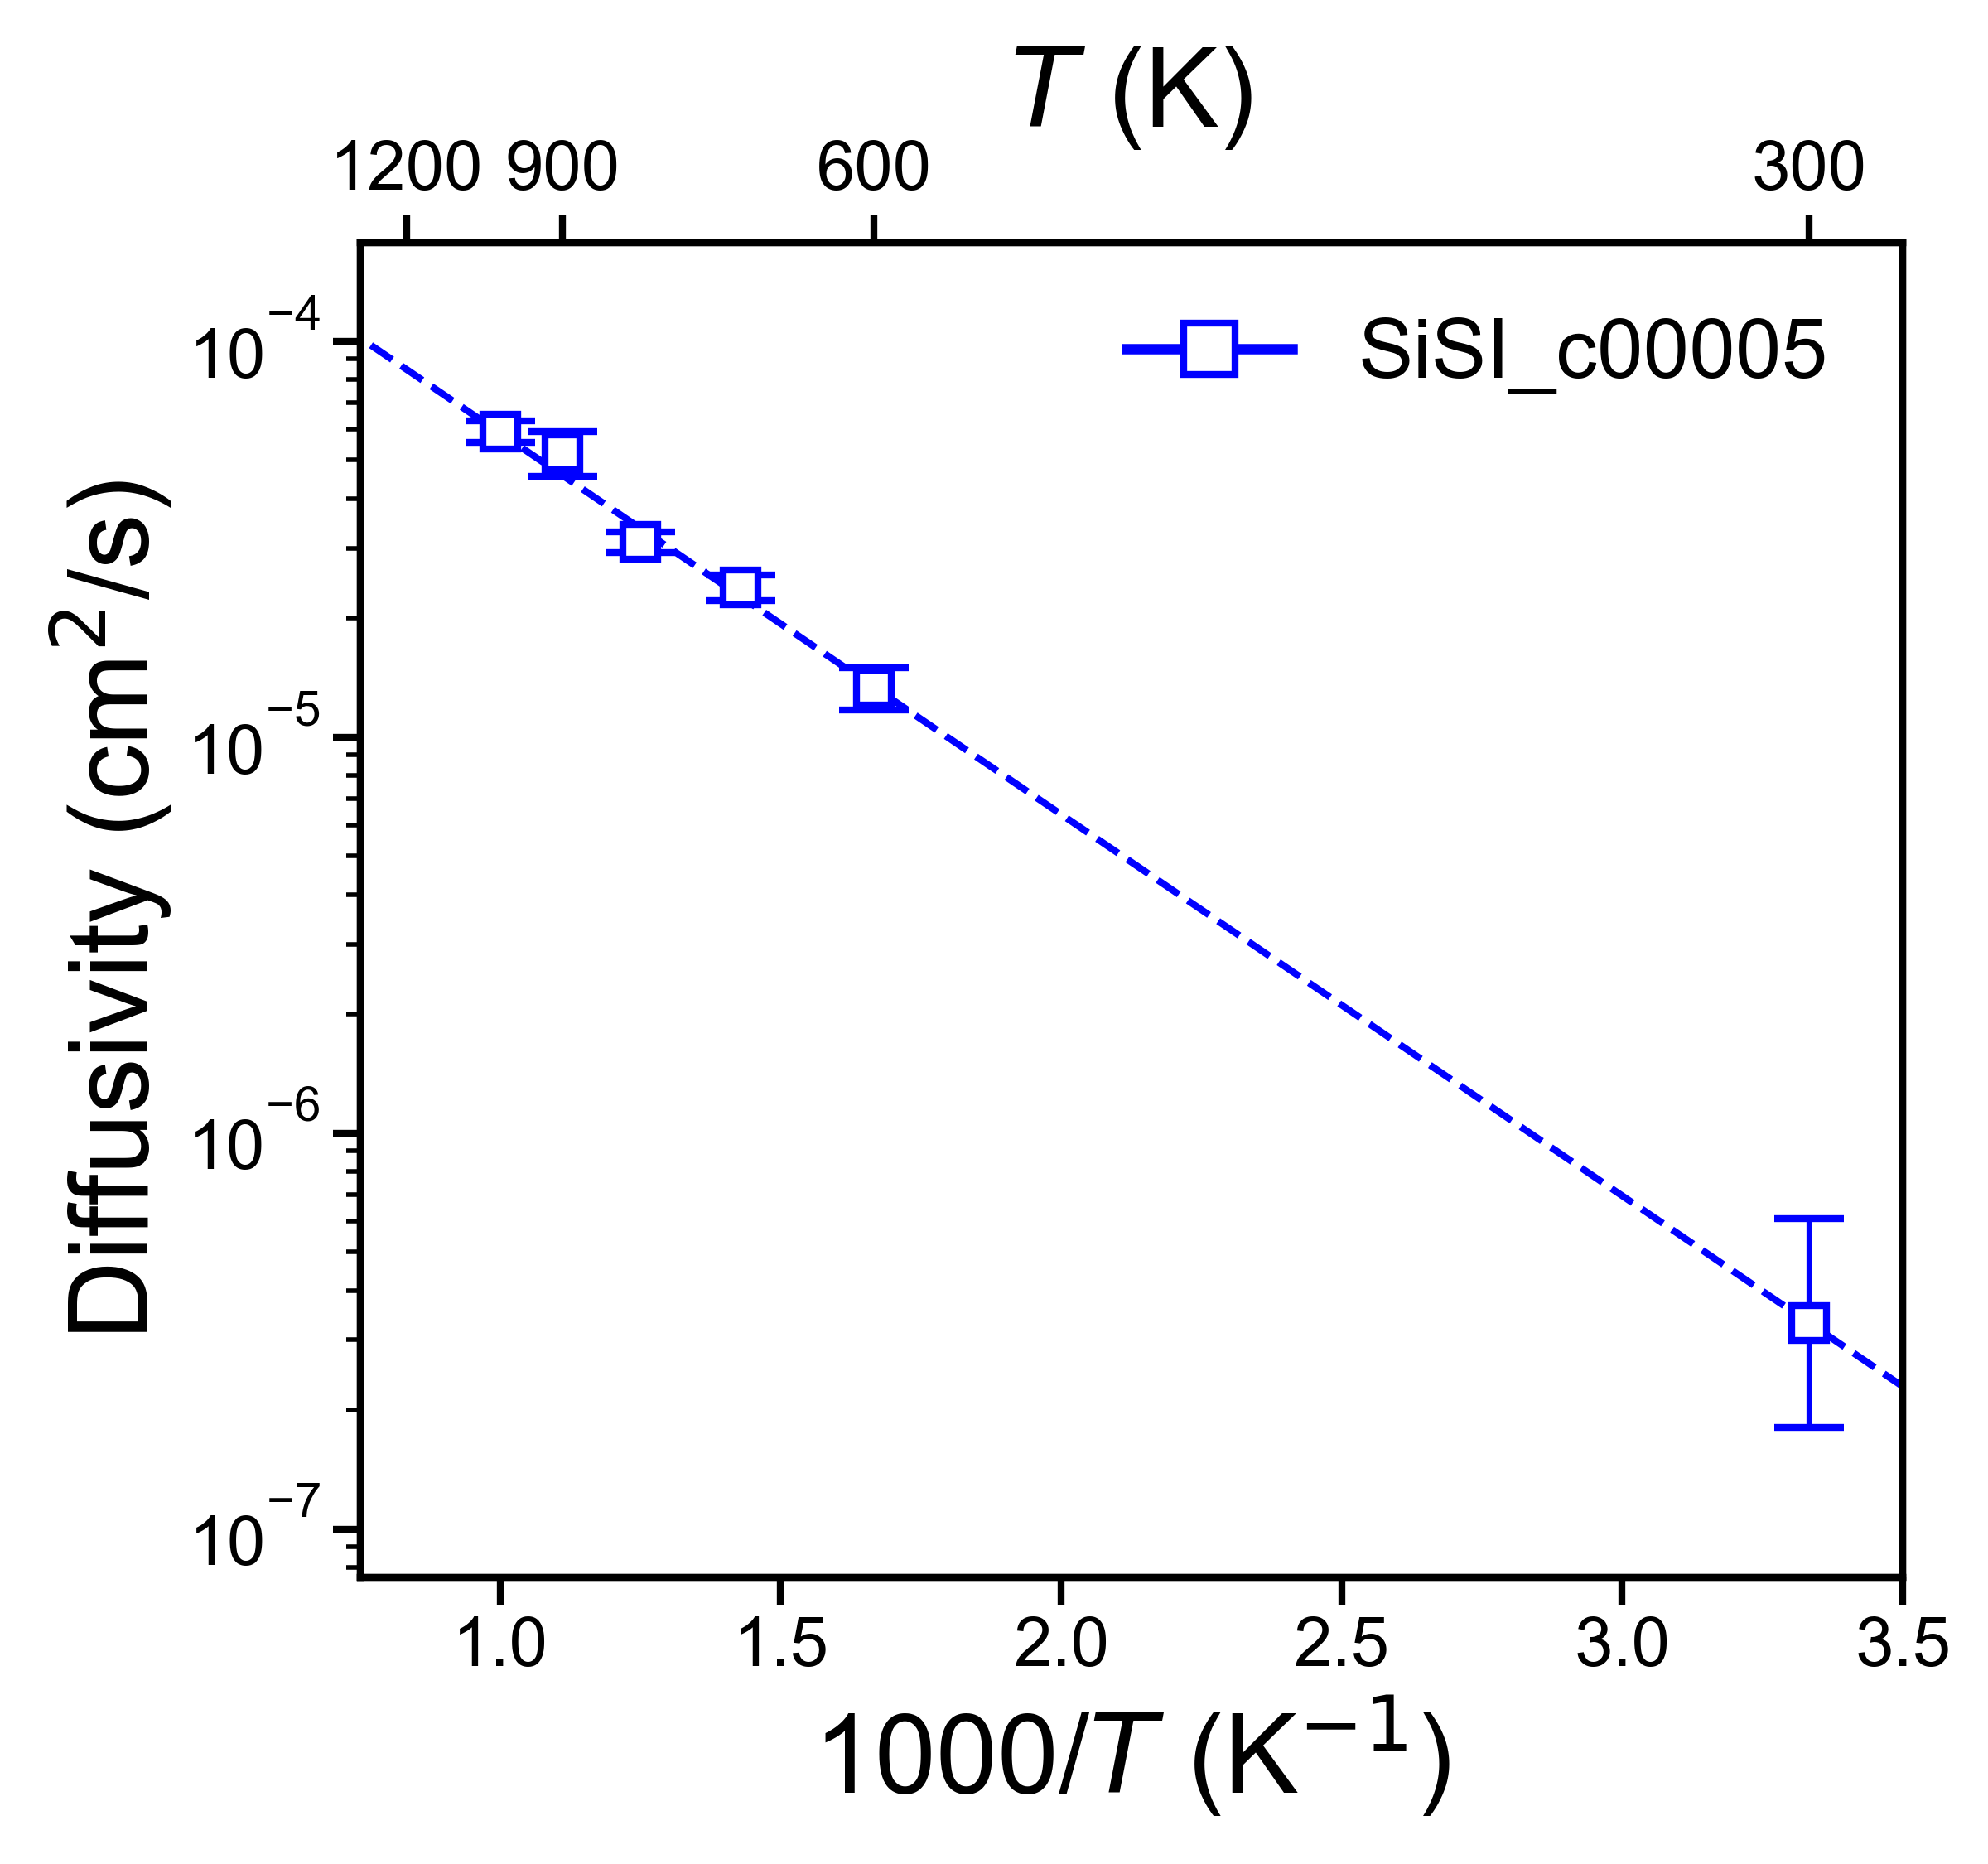

The data file committed next to this chart (first rows):
, Name, Ea (eV), Ea_err (+/-), ext_D (cm^2/s), D_err_from, D_err_to, ext_c (mS/cm), c_err_from, c_err_to
0, SiSI_c00005, 0.1911, 0.01468, 3.314017263718387e-07, 1.806428202463571e-07, 6.079793489298663e-07, 52.76, 28.76, 96.8
